Run: headless pygame with SDL's dummy video driver; simulated clock (each Clock.tick advances the game by its frame time, no real sleeping); random seed 0; keys injected as events and as key.get_pressed() state; no mouse input.
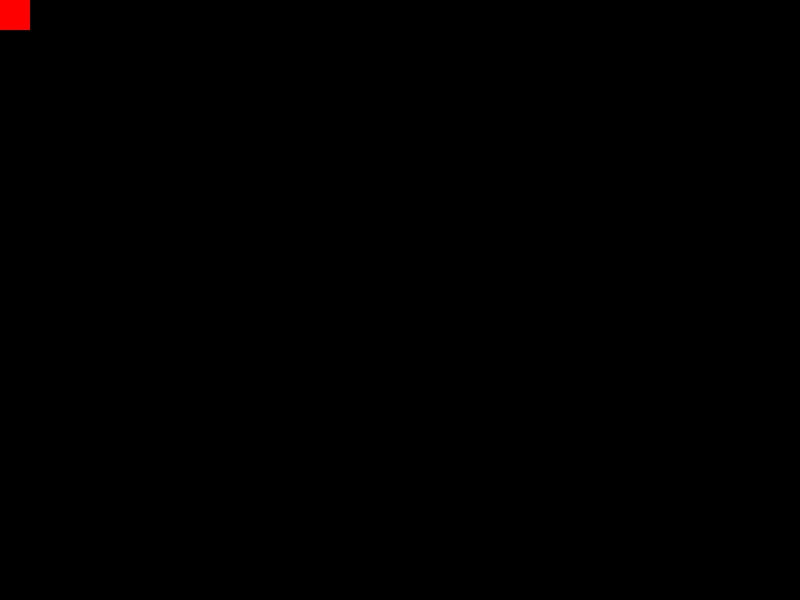
Frame 1 of 4 · flips 1–60 · no input
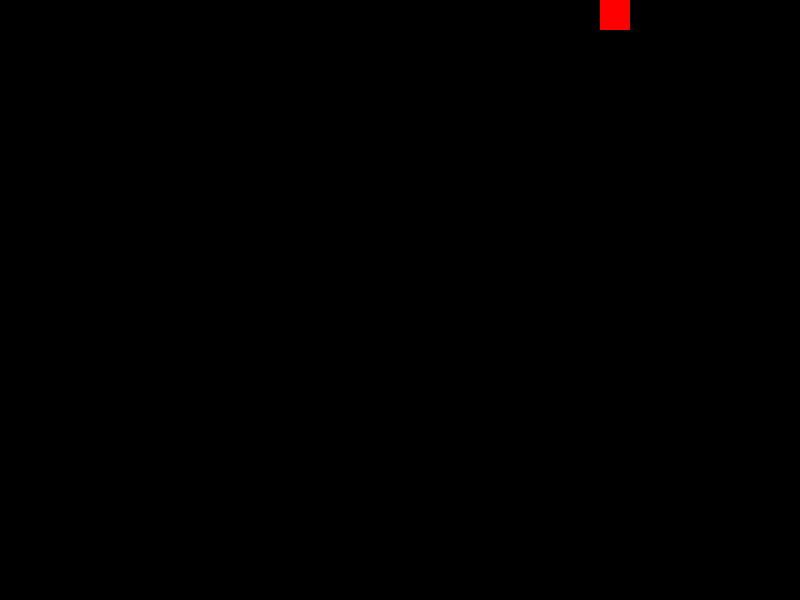
Frame 2 of 4 · flips 61–180 · tapped SPACE, RETURN · held RIGHT (→), D
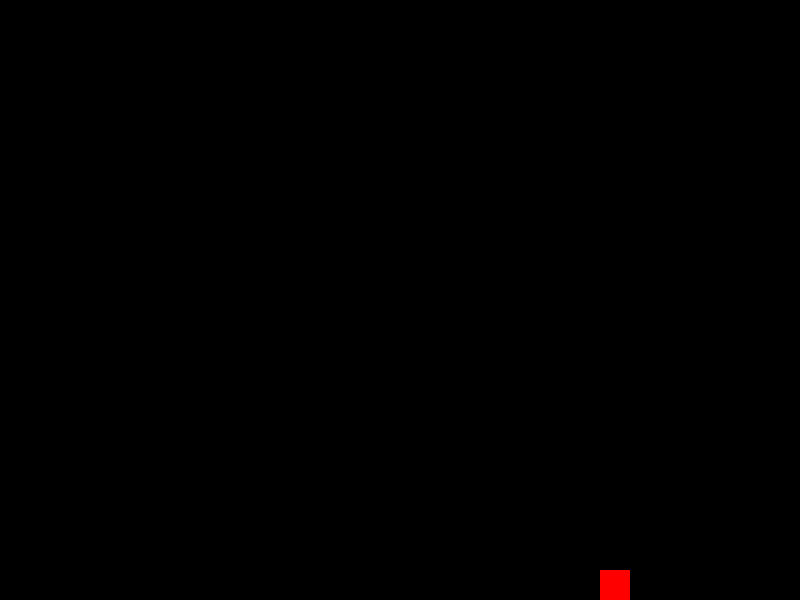
Frame 3 of 4 · flips 181–300 · held DOWN (↓), S
Frame 4 of 4 · flips 301–420 · held LEFT (←), A, UP (↑), W · screen same as frame 1, image omitted

The pygame program that drew these frames:

import pygame # import
from random import randint

pygame.init() # initiate game

color_change = pygame.USEREVENT + 1
pygame.time.set_timer(color_change, 2000)

# defining colors
black = (0, 0, 0)
color = (255, 0, 0)

# setting up width and height of screen
width = 800
height = 600

# starting box status
box_x = 0
box_y = 0
box_x_change = 0
box_y_change = 0
box_size = 30
rect1 = pygame.Rect(box_x, box_y, box_size, box_size)
speed = 5

# booleans
move_up = False
move_left = False
move_down = False
move_right = False

# create screen
screen = pygame.display.set_mode((width, height))

clock = pygame.time.Clock()
while True:
    clock.tick(30)
    for event in pygame.event.get():
        if event.type == pygame.QUIT:
            exit()

        elif event.type == pygame.KEYDOWN:
            if event.key == pygame.K_LEFT:
                box_x_change -= speed
                move_left = True
            if event.key == pygame.K_RIGHT:
                box_x_change += speed
                move_right = True
            if event.key == pygame.K_UP:
                box_y_change -= speed
                move_up = True
            if event.key == pygame.K_DOWN:
                box_y_change += speed
                move_down = True
        elif event.type == pygame.KEYUP:
            if event.key == pygame.K_LEFT:
                box_x_change = 0
                move_left = False
            if event.key == pygame.K_RIGHT:
                box_x_change = 0
                move_right = False
            if event.key == pygame.K_UP:
                box_y_change = 0
                move_up = False
            if event.key == pygame.K_DOWN:
                box_y_change = 0
                move_down = False

        if event.type == color_change:
            color = (randint(0, 255), randint(0, 255), randint(0, 255))
            

    box_x += box_x_change
    box_y += box_y_change

    if box_x + box_size > width:
        box_x = width - box_size
    if box_x < 0:
        box_x = 0
    if box_y + box_size > height:
        box_y = height - box_size
    if box_y < 0:
        box_y = 0

    rect1 = pygame.Rect(box_x, box_y, 30, 30) # drawing box
    pygame.draw.rect(screen, color, rect1)

    # update screen, erase prior instances
    screen.fill(black)
    pygame.draw.rect(screen, color, rect1)
    pygame.display.update()
